6-way image classification set "fastener_sorter_cls" from GitHub (gyaneshpatil23-cmd/fastner-sorting-machine); label vocabulary: bolt, no fastener, nut, rivet, screw, washer.

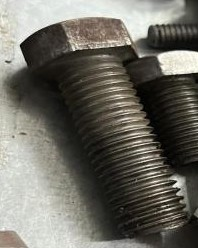
Label: bolt

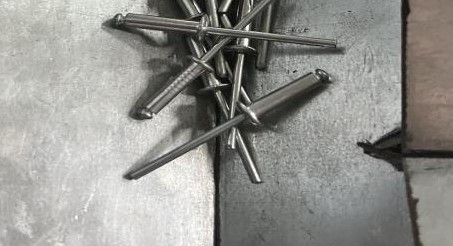
Label: rivet

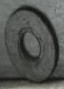
Label: washer

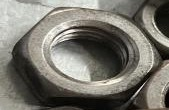
Label: nut

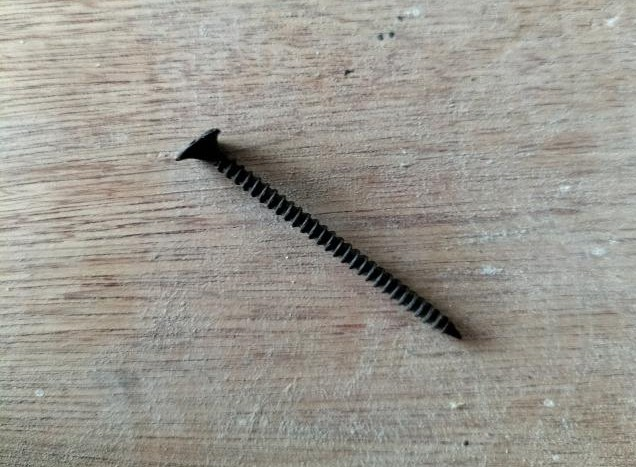
Label: screw

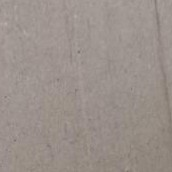
Label: no fastener
